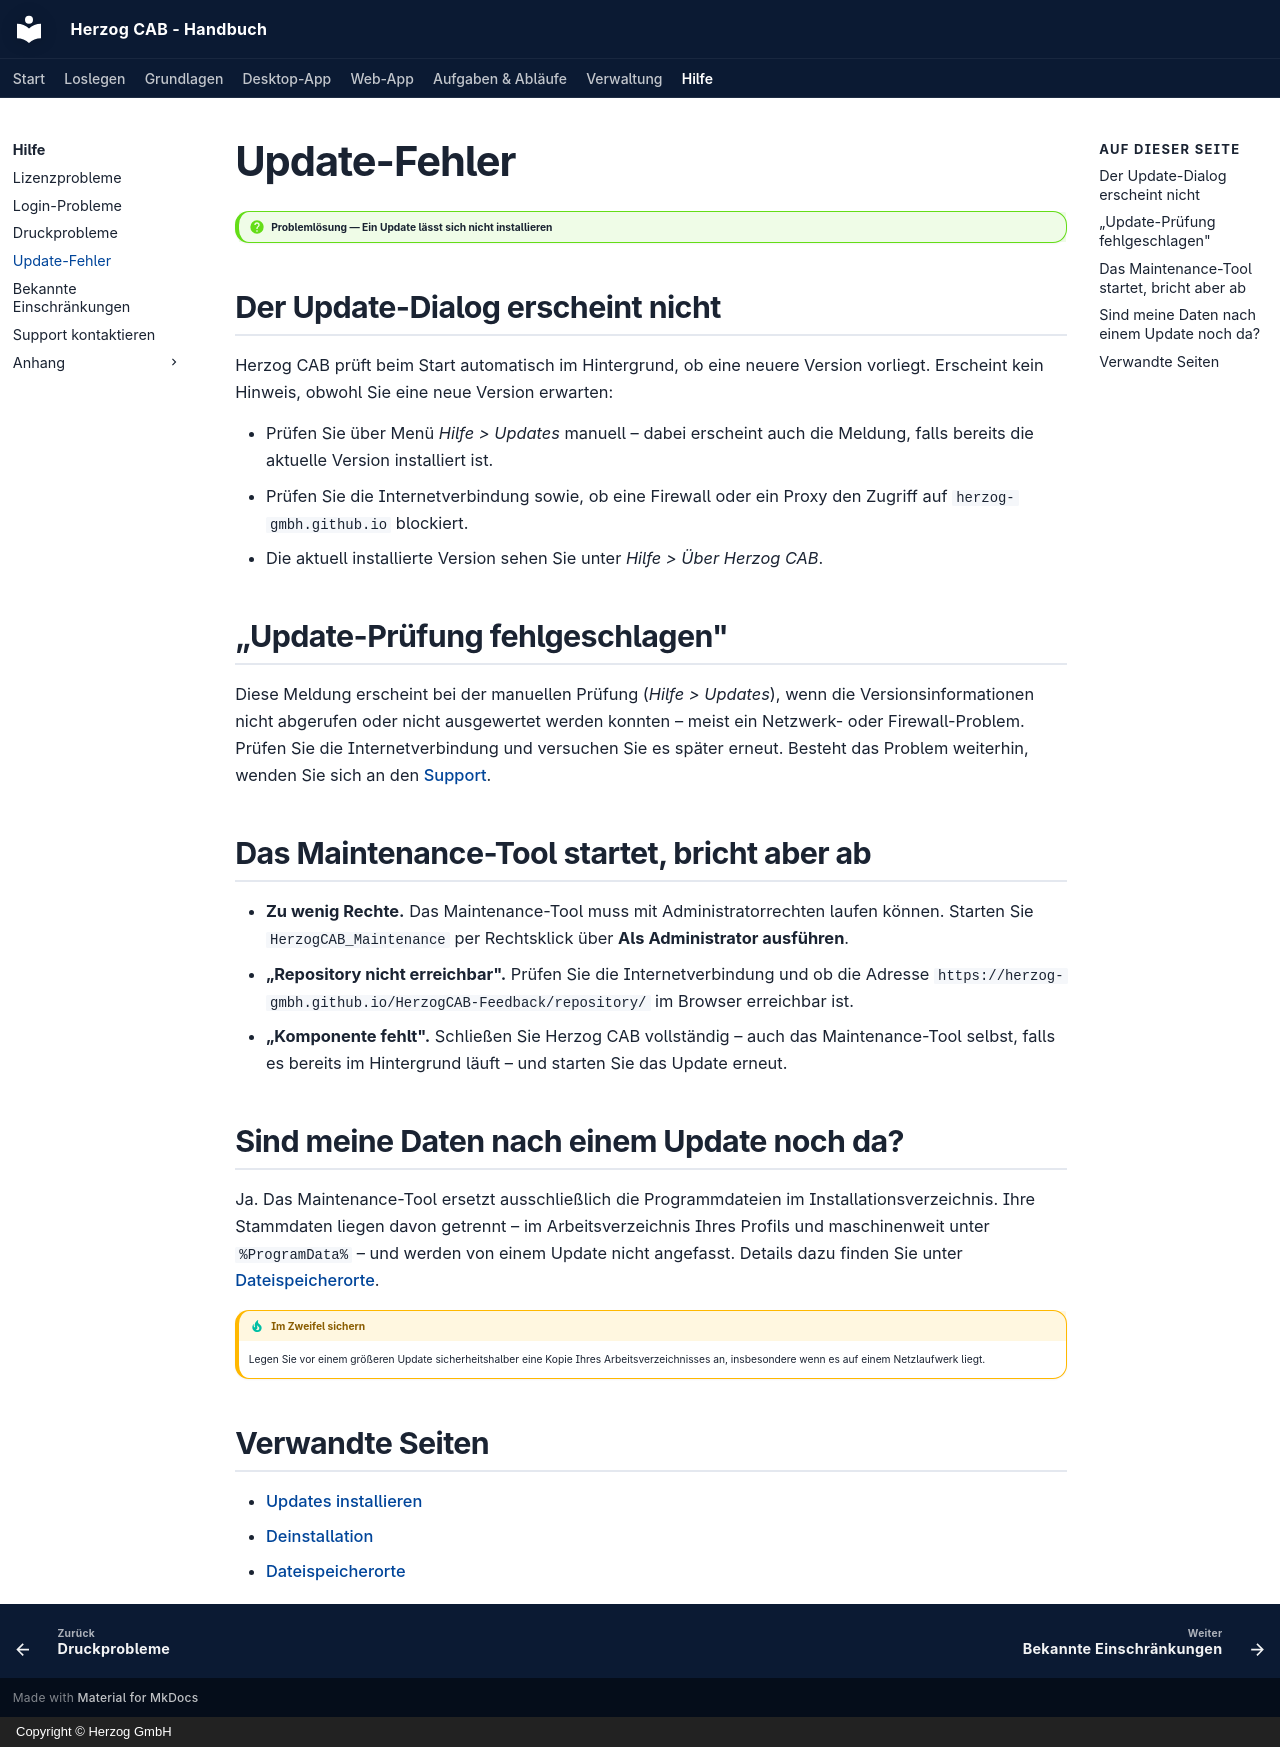

repository: Herzog-GmbH/HerzogCAB-Docs · page: help/update-errors/index.html · generator: mkdocs · copyright: Copyright © Herzog GmbH

# Update-Fehler

!!! question "Problemlösung — Ein Update lässt sich nicht installieren"

## Der Update-Dialog erscheint nicht

Herzog CAB prüft beim Start automatisch im Hintergrund, ob eine neuere
Version vorliegt. Erscheint kein Hinweis, obwohl Sie eine neue Version
erwarten:

* Prüfen Sie über Menü *Hilfe > Updates* manuell – dabei erscheint auch die
  Meldung, falls bereits die aktuelle Version installiert ist.
* Prüfen Sie die Internetverbindung sowie, ob eine Firewall oder ein Proxy
  den Zugriff auf `herzog-gmbh.github.io` blockiert.
* Die aktuell installierte Version sehen Sie unter *Hilfe > Über Herzog CAB*.

## „Update-Prüfung fehlgeschlagen"

Diese Meldung erscheint bei der manuellen Prüfung (*Hilfe > Updates*), wenn
die Versionsinformationen nicht abgerufen oder nicht ausgewertet werden
konnten – meist ein Netzwerk- oder Firewall-Problem. Prüfen Sie die
Internetverbindung und versuchen Sie es später erneut. Besteht das Problem
weiterhin, wenden Sie sich an den [Support](support.md).

## Das Maintenance-Tool startet, bricht aber ab

* **Zu wenig Rechte.** Das Maintenance-Tool muss mit Administratorrechten
  laufen können. Starten Sie `HerzogCAB_Maintenance` per Rechtsklick über
  **Als Administrator ausführen**.
* **„Repository nicht erreichbar".** Prüfen Sie die Internetverbindung und
  ob die Adresse
  `https://herzog-gmbh.github.io/HerzogCAB-Feedback/repository/` im Browser
  erreichbar ist.
* **„Komponente fehlt".** Schließen Sie Herzog CAB vollständig – auch das
  Maintenance-Tool selbst, falls es bereits im Hintergrund läuft – und
  starten Sie das Update erneut.

## Sind meine Daten nach einem Update noch da?

Ja. Das Maintenance-Tool ersetzt ausschließlich die Programmdateien im
Installationsverzeichnis. Ihre Stammdaten liegen davon getrennt – im
Arbeitsverzeichnis Ihres Profils und maschinenweit unter `%ProgramData%` –
und werden von einem Update nicht angefasst. Details dazu finden Sie unter
[Dateispeicherorte](../appendix/file-locations.md).

!!! tip "Im Zweifel sichern"
    Legen Sie vor einem größeren Update sicherheitshalber eine Kopie Ihres
    Arbeitsverzeichnisses an, insbesondere wenn es auf einem Netzlaufwerk
    liegt.

## Verwandte Seiten

* [Updates installieren](../setup/update.md)
* [Deinstallation](../setup/uninstall.md)
* [Dateispeicherorte](../appendix/file-locations.md)
